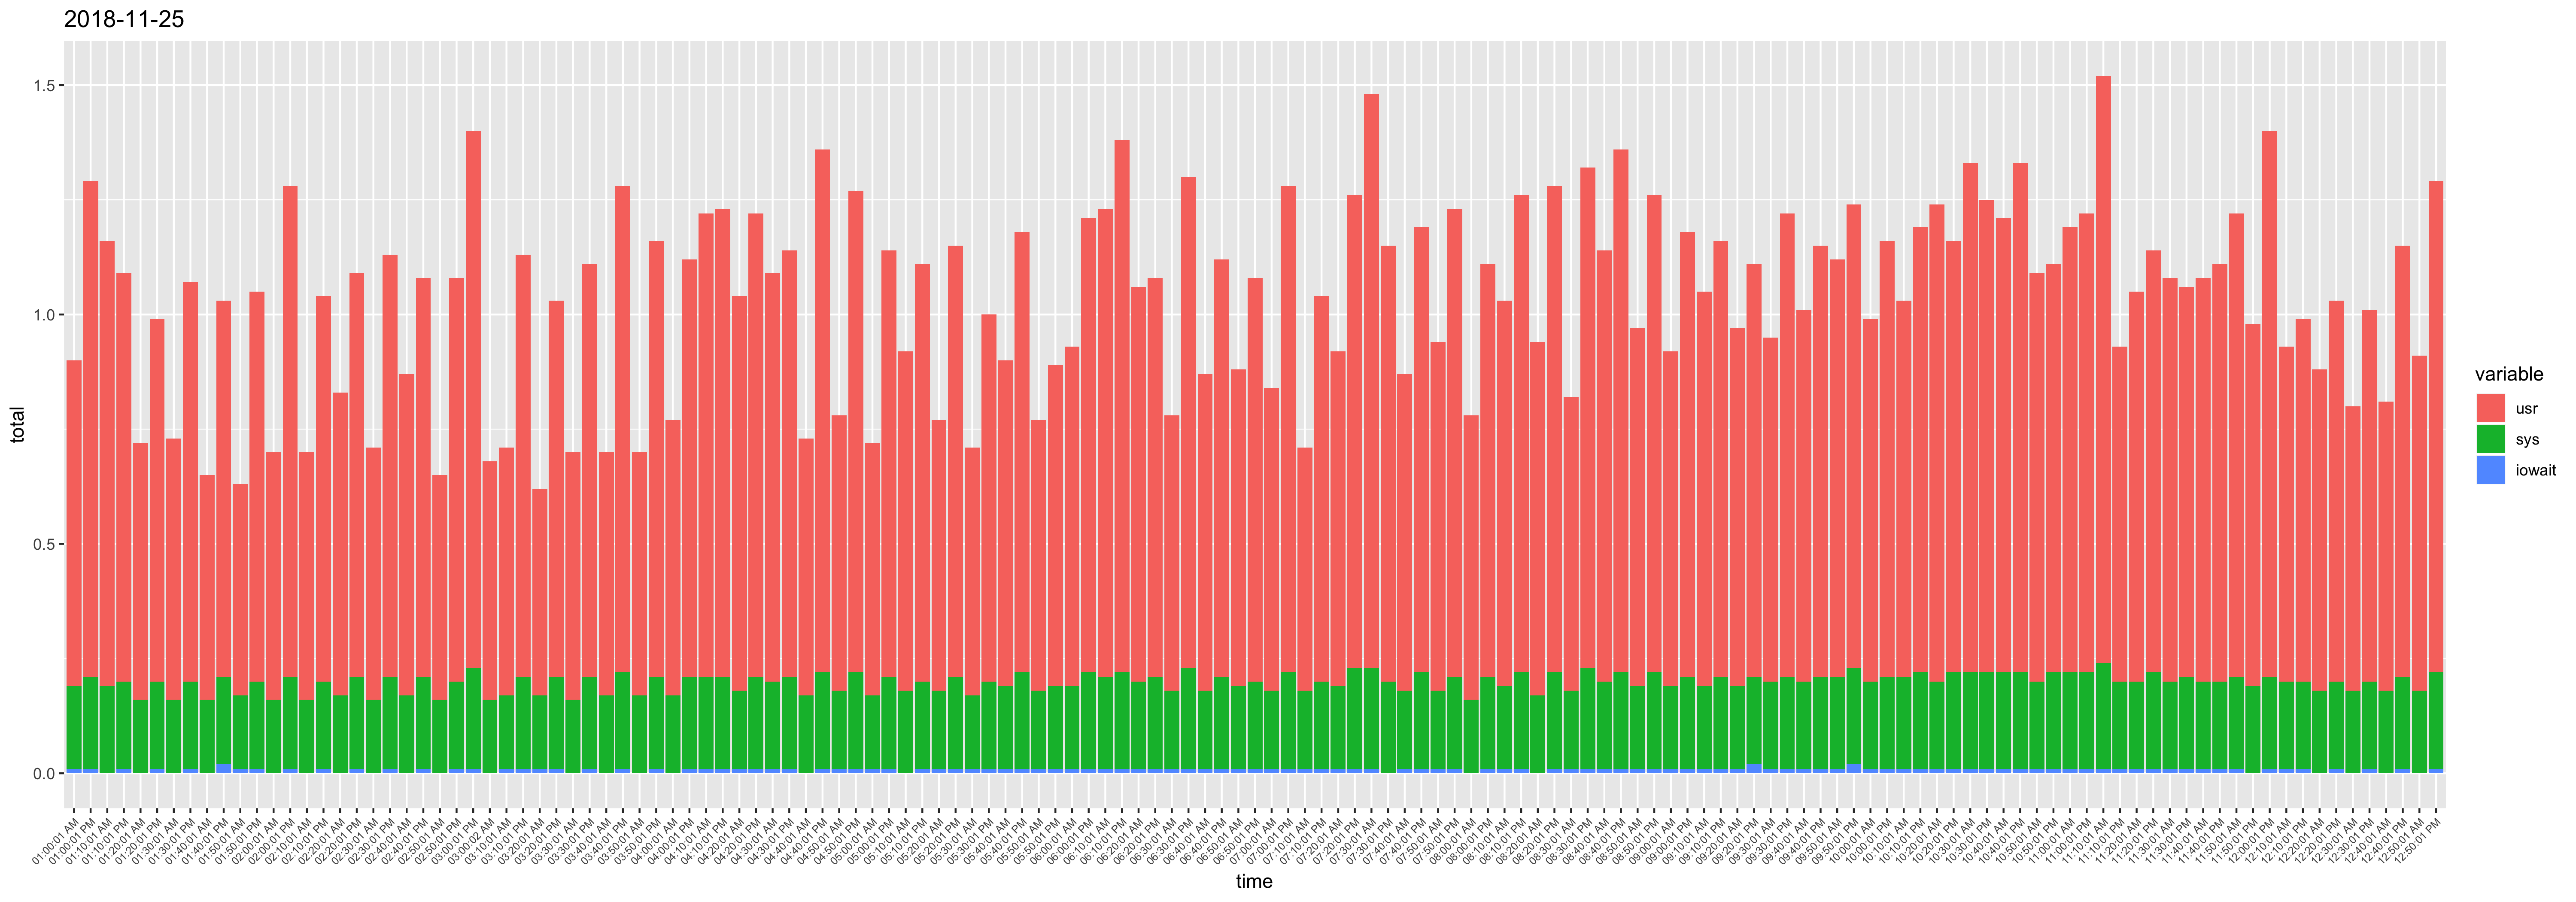

The file beside this chart, header and first rows:
, time, ampm, usr, sys, iowait, timestamp, total
1, 12:10:01, AM, 0.73, 0.19, 0.01, 12:10:01 AM, 0.93
26, 12:20:01, AM, 0.7, 0.18, 0, 12:20:01 AM, 0.88
51, 12:30:01, AM, 0.62, 0.18, 0, 12:30:01 AM, 0.8
76, 12:40:01, AM, 0.63, 0.18, 0, 12:40:01 AM, 0.81
101, 12:50:01, AM, 0.73, 0.18, 0, 12:50:01 AM, 0.91
126, 01:00:01, AM, 0.71, 0.18, 0.01, 01:00:01 AM, 0.9
151, 01:10:01, AM, 0.97, 0.19, 0, 01:10:01 AM, 1.16
176, 01:20:01, AM, 0.56, 0.16, 0, 01:20:01 AM, 0.72
201, 01:30:01, AM, 0.57, 0.16, 0, 01:30:01 AM, 0.73
226, 01:40:01, AM, 0.49, 0.16, 0, 01:40:01 AM, 0.65
251, 01:50:01, AM, 0.46, 0.16, 0.01, 01:50:01 AM, 0.63
276, 02:00:01, AM, 0.54, 0.16, 0, 02:00:01 AM, 0.7
301, 02:10:01, AM, 0.54, 0.16, 0, 02:10:01 AM, 0.7
326, 02:20:01, AM, 0.66, 0.17, 0, 02:20:01 AM, 0.83
351, 02:30:01, AM, 0.55, 0.16, 0, 02:30:01 AM, 0.71
376, 02:40:01, AM, 0.7, 0.17, 0, 02:40:01 AM, 0.87
401, 02:50:01, AM, 0.49, 0.16, 0, 02:50:01 AM, 0.65
426, 03:00:02, AM, 0.52, 0.16, 0, 03:00:02 AM, 0.68
451, 03:10:01, AM, 0.54, 0.16, 0.01, 03:10:01 AM, 0.71
476, 03:20:01, AM, 0.45, 0.16, 0.01, 03:20:01 AM, 0.62
501, 03:30:01, AM, 0.54, 0.16, 0, 03:30:01 AM, 0.7
526, 03:40:01, AM, 0.53, 0.17, 0, 03:40:01 AM, 0.7
551, 03:50:01, AM, 0.53, 0.17, 0, 03:50:01 AM, 0.7
576, 04:00:01, AM, 0.6, 0.17, 0, 04:00:01 AM, 0.77
601, 04:10:01, AM, 1.01, 0.2, 0.01, 04:10:01 AM, 1.22
626, 04:20:01, AM, 0.86, 0.17, 0.01, 04:20:01 AM, 1.04
651, 04:30:01, AM, 0.89, 0.19, 0.01, 04:30:01 AM, 1.09
676, 04:40:01, AM, 0.56, 0.17, 0, 04:40:01 AM, 0.73
701, 04:50:01, AM, 0.6, 0.17, 0.01, 04:50:01 AM, 0.78
726, 05:00:01, AM, 0.55, 0.16, 0.01, 05:00:01 AM, 0.72
751, 05:10:01, AM, 0.74, 0.18, 0, 05:10:01 AM, 0.92
776, 05:20:01, AM, 0.59, 0.17, 0.01, 05:20:01 AM, 0.77
801, 05:30:01, AM, 0.54, 0.16, 0.01, 05:30:01 AM, 0.71
826, 05:40:01, AM, 0.71, 0.18, 0.01, 05:40:01 AM, 0.9
851, 05:50:01, AM, 0.59, 0.17, 0.01, 05:50:01 AM, 0.77
876, 06:00:01, AM, 0.74, 0.18, 0.01, 06:00:01 AM, 0.93
901, 06:10:01, AM, 1.02, 0.2, 0.01, 06:10:01 AM, 1.23
926, 06:20:01, AM, 0.86, 0.19, 0.01, 06:20:01 AM, 1.06
951, 06:30:01, AM, 0.6, 0.17, 0.01, 06:30:01 AM, 0.78
976, 06:40:01, AM, 0.69, 0.17, 0.01, 06:40:01 AM, 0.87
1001, 06:50:01, AM, 0.69, 0.18, 0.01, 06:50:01 AM, 0.88
1026, 07:00:01, AM, 0.66, 0.17, 0.01, 07:00:01 AM, 0.84
1051, 07:10:01, AM, 0.53, 0.17, 0.01, 07:10:01 AM, 0.71
1077, 07:20:01, AM, 0.73, 0.18, 0.01, 07:20:01 AM, 0.92
1102, 07:30:01, AM, 1.25, 0.22, 0.01, 07:30:01 AM, 1.48
1127, 07:40:01, AM, 0.69, 0.17, 0.01, 07:40:01 AM, 0.87
1152, 07:50:01, AM, 0.76, 0.17, 0.01, 07:50:01 AM, 0.94
1177, 08:00:01, AM, 0.62, 0.16, 0, 08:00:01 AM, 0.78
1202, 08:10:01, AM, 0.84, 0.18, 0.01, 08:10:01 AM, 1.03
1227, 08:20:01, AM, 0.77, 0.17, 0, 08:20:01 AM, 0.94
1252, 08:30:01, AM, 0.64, 0.17, 0.01, 08:30:01 AM, 0.82
1277, 08:40:01, AM, 0.94, 0.19, 0.01, 08:40:01 AM, 1.14
1302, 08:50:01, AM, 0.78, 0.18, 0.01, 08:50:01 AM, 0.97
1327, 09:00:01, AM, 0.73, 0.18, 0.01, 09:00:01 AM, 0.92
1352, 09:10:01, AM, 0.86, 0.18, 0.01, 09:10:01 AM, 1.05
1377, 09:20:01, AM, 0.78, 0.18, 0.01, 09:20:01 AM, 0.97
1402, 09:30:01, AM, 0.75, 0.19, 0.01, 09:30:01 AM, 0.95
1427, 09:40:01, AM, 0.81, 0.19, 0.01, 09:40:01 AM, 1.01
1452, 09:50:01, AM, 0.91, 0.2, 0.01, 09:50:01 AM, 1.12
1477, 10:00:01, AM, 0.79, 0.19, 0.01, 10:00:01 AM, 0.99
... 83 more rows
